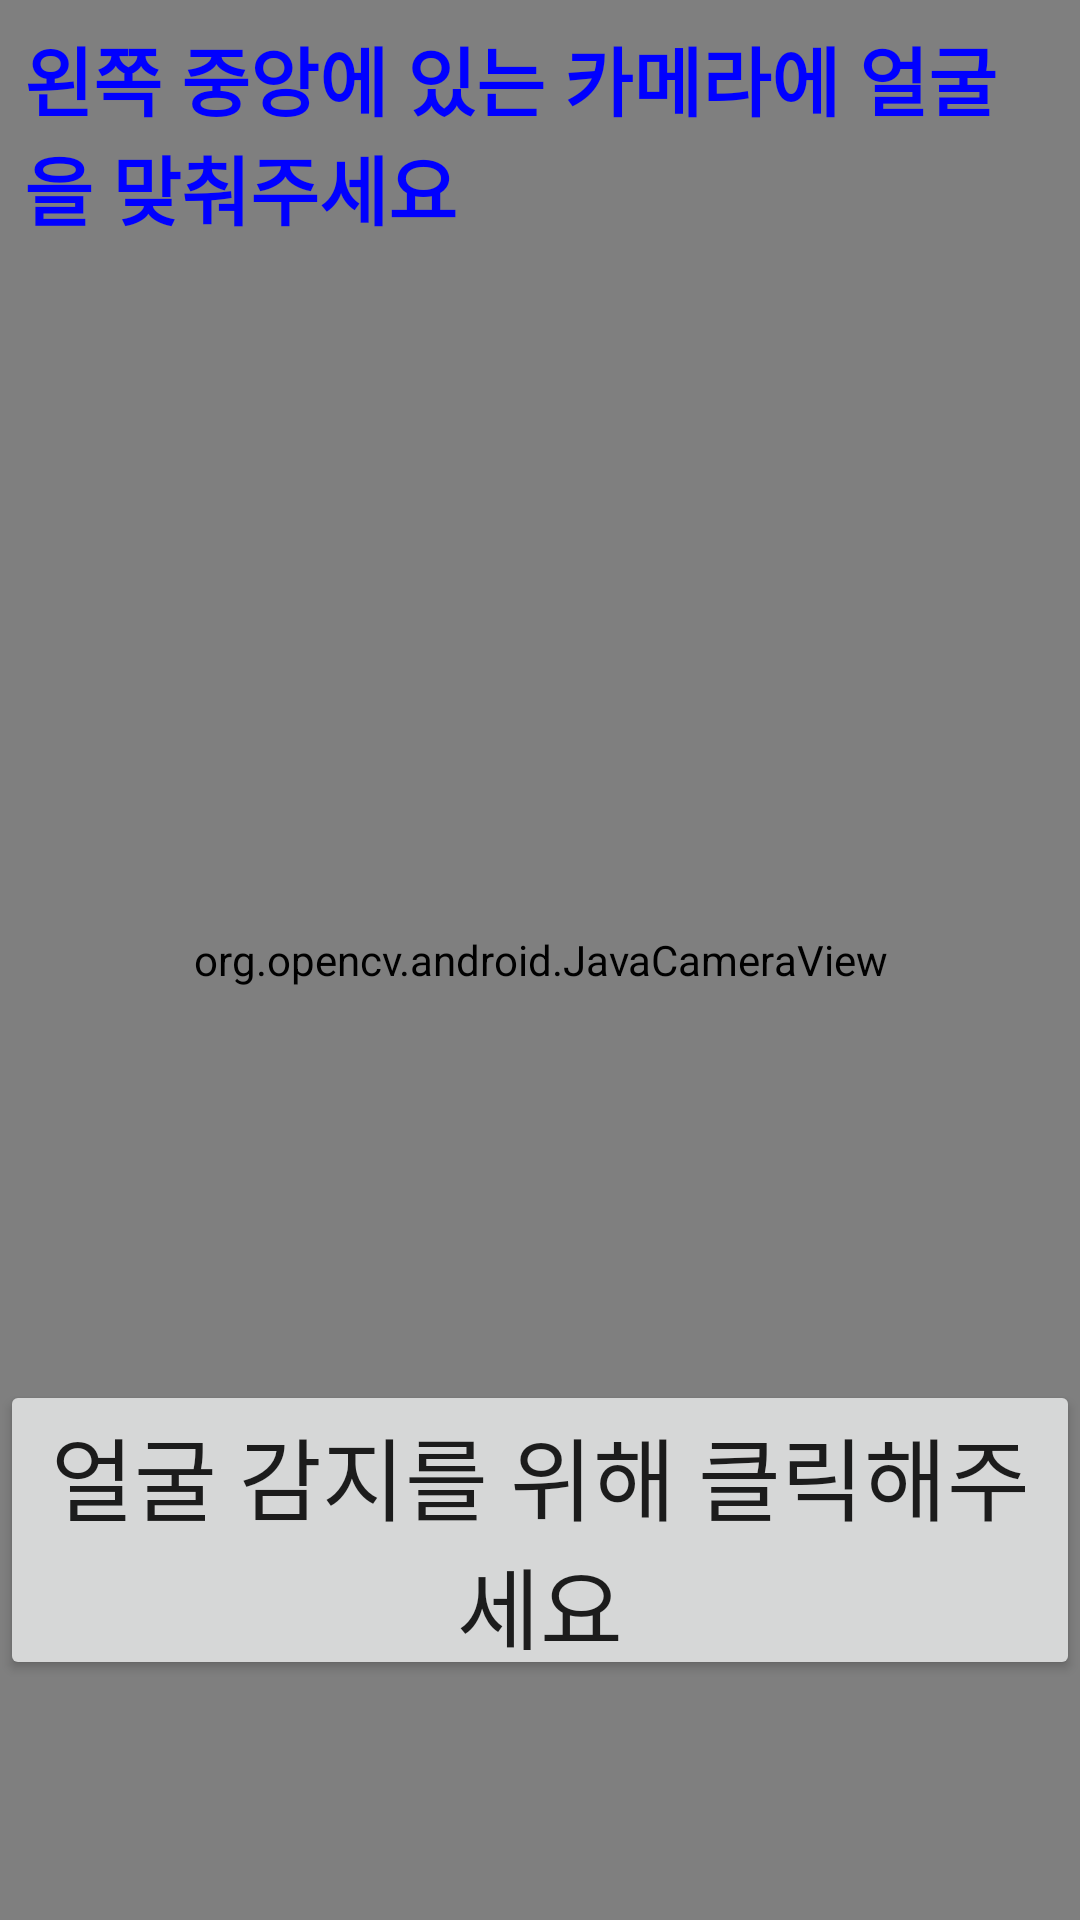

Here is an Android app screen rendered from its layout file. Give the layout XML and the strings, colors and styles it references.
<!-- AndroidManifest.xml: application theme Theme.ImagePro -->
<!-- res/layout/activity_camera.xml -->
<?xml version="1.0" encoding="utf-8"?>
<LinearLayout
    xmlns:android="http://schemas.android.com/apk/res/android"
    android:layout_width="match_parent"
    android:layout_height="match_parent"
    android:orientation="vertical">

    <FrameLayout
        android:layout_width="match_parent"
        android:layout_height="0dp"
        android:layout_weight="1">

        <org.opencv.android.JavaCameraView
            android:layout_width="match_parent"
            android:layout_height="match_parent"
            android:id="@+id/frame_Surface"/>

        <TextView
            android:layout_width="match_parent"
            android:layout_height="wrap_content"
            android:padding="8dp"
            android:text="왼쪽 중앙에 있는 카메라에 얼굴을 맞춰주세요"
            android:textStyle="bold"
            android:textColor="#0000FF"
            android:textSize="25sp" />

        <Button
            android:id="@+id/detect_btn"
            android:layout_width="wrap_content"
            android:layout_height="100dp"
            android:layout_gravity="center_horizontal|bottom"
            android:layout_marginBottom="80dp"
            android:textSize="30sp"
            android:text="얼굴 감지를 위해 클릭해주세요" />
    </FrameLayout>

</LinearLayout>
<!-- resources referenced by this layout -->
<resources>
  <style name="Theme.ImagePro" parent="Theme.MaterialComponents.DayNight.DarkActionBar">
          <item name="windowNoTitle">true</item>
          
          <item name="colorPrimary">@color/purple_500</item>
          <item name="colorPrimaryVariant">@color/purple_700</item>
          <item name="colorOnPrimary">@color/white</item>
          
          <item name="colorSecondary">@color/teal_200</item>
          <item name="colorSecondaryVariant">@color/teal_700</item>
          <item name="colorOnSecondary">@color/black</item>
          
          <item name="android:statusBarColor" tools:targetApi="l">?attr/colorPrimaryVariant</item>
          
      </style>
  <!-- not gathered from this repository: default colours our renderer supplied (Android Studio template values) -->
  <color name="purple_500">#FF6200EE</color>
  <color name="purple_700">#FF3700B3</color>
  <color name="teal_200">#FF03DAC5</color>
  <color name="teal_700">#FF018786</color>
  <color name="black">#FF000000</color>
  <color name="white">#FFFFFFFF</color>
</resources>
